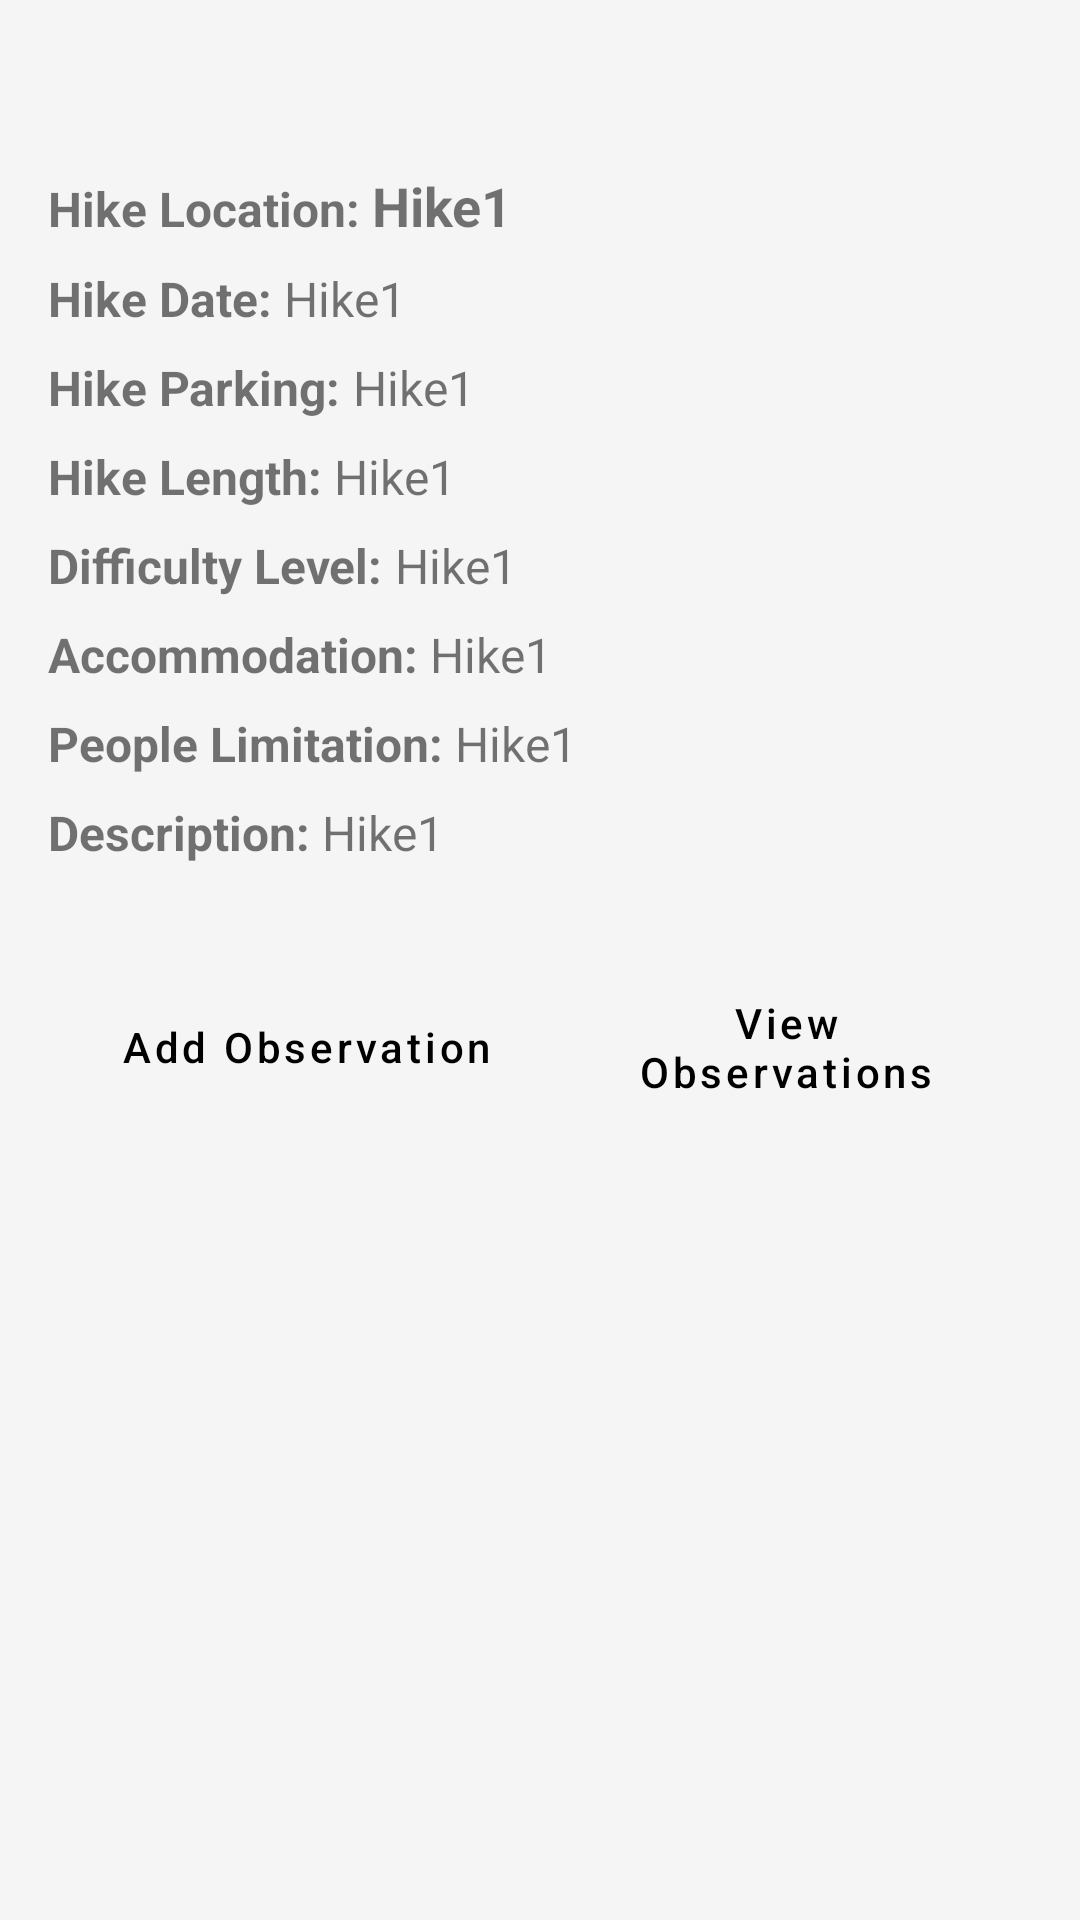

Layout XML and referenced resources for this Android screen:
<!-- AndroidManifest.xml: application theme Theme.MHike -->
<!-- res/layout/activity_view_more.xml -->
<?xml version="1.0" encoding="utf-8"?>
<LinearLayout xmlns:android="http://schemas.android.com/apk/res/android"
    xmlns:app="http://schemas.android.com/apk/res-auto"
    xmlns:tools="http://schemas.android.com/tools"
    android:layout_width="match_parent"
    android:layout_height="match_parent"
    android:orientation="vertical"
    android:padding="16dp"
    tools:context=".ViewMoreActivity"
    android:background="@color/primaryColor">

    <LinearLayout
        android:layout_width="match_parent"
        android:layout_height="wrap_content"
        android:layout_gravity="center"
        tools:ignore="UseCompoundDrawables">

        <ImageView
            android:id="@+id/viewMoreBackBtn"
            android:layout_width="wrap_content"
            android:layout_height="wrap_content"
            android:background="@drawable/ripple"
            android:src="@drawable/ic_baseline_arrow_back_24" />

        <TextView
            android:id="@+id/hikeTitle"
            android:layout_width="0dp"
            android:layout_height="wrap_content"
            android:layout_weight="1"
            android:textAlignment="center"
            android:textColor="@color/black"
            android:textSize="@dimen/t24"
            android:textStyle="bold" />

    </LinearLayout>

    <LinearLayout
        android:layout_width="match_parent"
        android:layout_height="wrap_content"
        android:layout_marginTop="8dp">

        <TextView
            android:layout_width="wrap_content"
            android:layout_height="wrap_content"
            android:text="Hike Location: "
            android:textStyle="bold"
            android:textSize="16sp" />

        <TextView
            android:id="@+id/hikeItemLocation"
            android:layout_width="wrap_content"
            android:layout_height="wrap_content"
            android:text="Hike1"
            android:textStyle="bold"
            android:textSize="18sp" />

    </LinearLayout>

    <LinearLayout
        android:layout_width="match_parent"
        android:layout_height="wrap_content"
        android:layout_marginTop="8dp">

        <TextView
            android:layout_width="wrap_content"
            android:layout_height="wrap_content"
            android:text="Hike Date: "
            android:textStyle="bold"
            android:textSize="16sp" />

        <TextView
            android:id="@+id/hikeItemDate"
            android:layout_width="wrap_content"
            android:layout_height="wrap_content"
            android:text="Hike1"
            android:textSize="16sp" />

    </LinearLayout>

    <LinearLayout
        android:layout_width="match_parent"
        android:layout_height="wrap_content"
        android:layout_marginTop="8dp">

        <TextView
            android:layout_width="wrap_content"
            android:layout_height="wrap_content"
            android:text="Hike Parking: "
            android:textStyle="bold"
            android:textSize="16sp" />

        <TextView
            android:id="@+id/hikeItemParking"
            android:layout_width="wrap_content"
            android:layout_height="wrap_content"
            android:text="Hike1"
            android:textSize="16sp" />

    </LinearLayout>

    <LinearLayout
        android:layout_width="match_parent"
        android:layout_height="wrap_content"
        android:layout_marginTop="8dp">

        <TextView
            android:layout_width="wrap_content"
            android:layout_height="wrap_content"
            android:text="Hike Length: "
            android:textStyle="bold"
            android:textSize="16sp" />

        <TextView
            android:id="@+id/hikeItemLength"
            android:layout_width="wrap_content"
            android:layout_height="wrap_content"
            android:text="Hike1"
            android:textSize="16sp" />

    </LinearLayout>

    <LinearLayout
        android:layout_width="match_parent"
        android:layout_height="wrap_content"
        android:layout_marginTop="8dp">

        <TextView
            android:layout_width="wrap_content"
            android:layout_height="wrap_content"
            android:text="Difficulty Level: "
            android:textStyle="bold"
            android:textSize="16sp" />

        <TextView
            android:id="@+id/hikeItemDifficulty"
            android:layout_width="wrap_content"
            android:layout_height="wrap_content"
            android:text="Hike1"
            android:textSize="16sp" />

    </LinearLayout>

    <LinearLayout
        android:layout_width="match_parent"
        android:layout_height="wrap_content"
        android:layout_marginTop="8dp">

        <TextView
            android:layout_width="wrap_content"
            android:layout_height="wrap_content"
            android:text="Accommodation: "
            android:textStyle="bold"
            android:textSize="16sp" />

        <TextView
            android:id="@+id/hikeItemAccommodation"
            android:layout_width="wrap_content"
            android:layout_height="wrap_content"
            android:text="Hike1"
            android:textSize="16sp" />

    </LinearLayout>

    <LinearLayout
        android:layout_width="match_parent"
        android:layout_height="wrap_content"
        android:layout_marginTop="8dp">

        <TextView
            android:layout_width="wrap_content"
            android:layout_height="wrap_content"
            android:text="People Limitation: "
            android:textStyle="bold"
            android:textSize="16sp" />

        <TextView
            android:id="@+id/hikeItemLimitation"
            android:layout_width="wrap_content"
            android:layout_height="wrap_content"
            android:text="Hike1"
            android:textSize="16sp" />

    </LinearLayout>

    <LinearLayout
        android:layout_width="match_parent"
        android:layout_height="wrap_content"
        android:layout_marginTop="8dp">

        <TextView
            android:layout_width="wrap_content"
            android:layout_height="wrap_content"
            android:text="Description: "
            android:textStyle="bold"
            android:textSize="16sp" />

        <TextView
            android:id="@+id/hikeItemDescription"
            android:layout_width="wrap_content"
            android:layout_height="wrap_content"
            android:text="Hike1"
            android:textSize="16sp" />

    </LinearLayout>

    <LinearLayout
        android:layout_width="match_parent"
        android:layout_height="wrap_content"
        android:layout_gravity="center"
        android:layout_marginTop="25dp"
        android:padding="8dp"
        android:gravity="center">

        <com.google.android.material.button.MaterialButton
            android:id="@+id/addObservation"
            android:layout_width="wrap_content"
            android:layout_height="wrap_content"
            android:background="@drawable/btn"
            android:textColor="@color/black"
            android:layout_marginEnd="8dp"
            android:textAllCaps="false"
            android:text="@string/add_observation" />

        <com.google.android.material.button.MaterialButton
            android:id="@+id/viewObservation"
            android:layout_width="wrap_content"
            android:layout_height="wrap_content"
            android:background="@drawable/btn"
            android:textColor="@color/black"
            android:textAllCaps="false"
            android:text="@string/view_observation" />

    </LinearLayout>

</LinearLayout>
<!-- resources referenced by this layout -->
<resources>
  <color name="black">#FF000000</color>
  <color name="primaryColor">#F5F5F5</color>
  <dimen name="t24">24sp</dimen>
  <!-- drawable ripple (drawable) -->
  <?xml version="1.0" encoding="utf-8"?>
  <ripple xmlns:android="http://schemas.android.com/apk/res/android"
      android:color="@color/textColor">
  
      <item>
  
          <shape android:shape="rectangle">
              <corners android:radius="24dp" />
          </shape>
  
      </item>
  
  </ripple>
  <string name="add_observation">Add Observation</string>
  <string name="view_observation">View Observations</string>
  <style name="Theme.MHike" parent="Theme.MaterialComponents.DayNight.NoActionBar">
          
          <item name="colorPrimary">@color/primaryColor</item>
          <item name="colorPrimaryVariant">@color/primaryColor</item>
          <item name="colorOnPrimary">@color/primaryColor</item>
          <item name="android:colorAccent">@color/black</item>
          <item name="colorAccent">@color/black</item>
          
          <item name="android:statusBarColor">@color/primaryColor</item>
          
          <item name="android:windowLightStatusBar" tools:ignore="NewApi">true</item>
      </style>
  <color name="textColor">#7E7E7E</color>
</resources>
